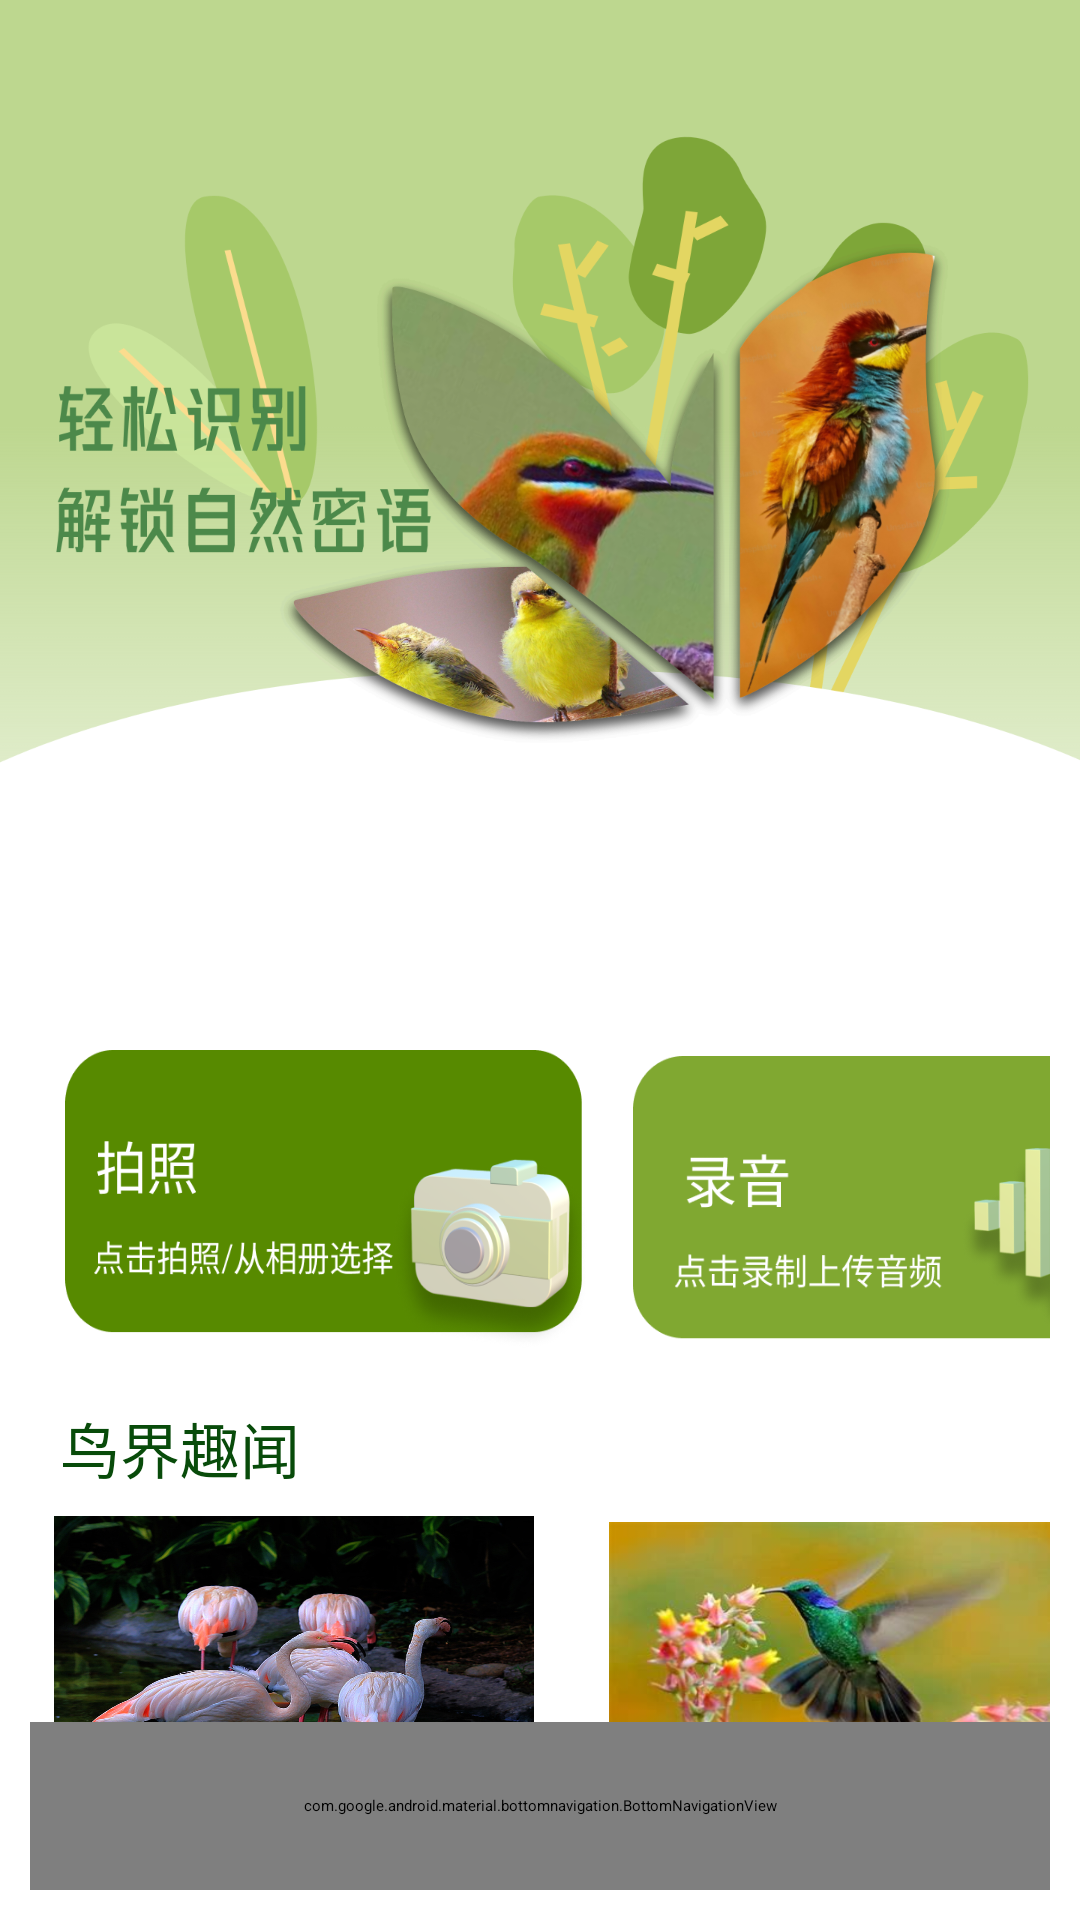

Reconstruct the res/layout file that produces this screen, plus the resources it refers to.
<!-- AndroidManifest.xml: application theme Theme.Woodsfly -->
<!-- res/layout/activity_home.xml -->
<?xml version="1.0" encoding="utf-8"?>
<RelativeLayout xmlns:android="http://schemas.android.com/apk/res/android"
android:layout_width="match_parent"
android:layout_height="match_parent"
android:id="@+id/home"
xmlns:app="http://schemas.android.com/apk/res-auto"
xmlns:tools="http://schemas.android.com/tools"
android:orientation="vertical"
android:padding="10dp"
android:background="@drawable/background_mui"
tools:context=".HomeActivity">

<FrameLayout
    android:id="@+id/content"
    android:layout_above="@id/bottomNavigationView"
    android:layout_width="match_parent"
    android:layout_height="match_parent"/>


<LinearLayout
    android:id="@+id/function"
    android:layout_width="match_parent"
    android:layout_height="140dp"
    android:orientation="horizontal"
    android:layout_marginTop="300dp"
    >

    <Button
        android:id="@+id/bt_camera"
        android:layout_width="200dp"
        android:layout_height="100dp"
        android:layout_marginTop="40dp"
        android:layout_marginLeft="1dp"
        android:background="@drawable/camera"
        tools:ignore="TouchTargetSizeCheck,SpeakableTextPresentCheck"
        />

    <Button
        android:id="@+id/microphone"
        android:layout_width="186dp"
        android:layout_height="106dp"
        android:layout_marginTop="42dp"
        android:layout_marginRight="3dp"
        android:background="@drawable/miccrophone"
        tools:ignore="TouchTargetSizeCheck,SpeakableTextPresentCheck"
        />

</LinearLayout>

<TextView
    android:id="@+id/textview_home"
    android:layout_width="match_parent"
    android:layout_height="wrap_content"
    android:layout_gravity="center"
    android:text="鸟界趣闻"
    android:textColor="#084B0A"
    android:textSize="20sp"
    android:layout_marginLeft="10dp"
    android:layout_below="@id/function"
    android:layout_marginTop="18dp"
    />

<LinearLayout
    android:layout_below="@id/textview_home"
    android:layout_width="match_parent"
    android:layout_height="180dp"
    android:orientation="horizontal"
    android:layout_marginTop="0dp"
    >

    <Button
        android:id="@+id/bt3"
        android:layout_width="160dp"
        android:layout_height="match_parent"
        android:layout_marginTop="8dp"
        android:layout_marginLeft="8dp"
        android:background="@drawable/redbird"
        tools:ignore="TouchTargetSizeCheck,SpeakableTextPresentCheck"
        />

    <LinearLayout
        android:layout_width="match_parent"
        android:layout_height="match_parent"
        android:orientation="vertical"
        android:layout_marginTop="8dp"
        >

        <Button
            android:id="@+id/bt4"
            android:layout_width="160dp"
            android:layout_height="88dp"
            android:layout_marginTop="2dp"
            android:layout_marginLeft="25dp"
            android:background="@drawable/birdrigh"
            tools:ignore="TouchTargetSizeCheck,SpeakableTextPresentCheck"
            />

        <Button
            android:id="@+id/bt5"
            android:layout_width="160dp"
            android:layout_height="match_parent"
            android:layout_marginTop="12dp"
            android:layout_marginLeft="25dp"
            android:background="@drawable/yellowbird"
            tools:ignore="TouchTargetSizeCheck,SpeakableTextPresentCheck"
            />

    </LinearLayout>
</LinearLayout>


    <com.google.android.material.bottomnavigation.BottomNavigationView
        android:id="@+id/bottomNavigationView"
        android:layout_width="match_parent"
        android:layout_height="56dp"
        android:layout_alignParentBottom="true"
        android:background="@drawable/rectangle2"
        app:labelVisibilityMode="unlabeled"
        app:menu="@menu/navigation"
        />

</RelativeLayout>
<!-- resources referenced by this layout -->
<resources>
  <!-- drawable background_mui: png bitmap (drawable, 648637 bytes) -->
  <!-- drawable birdrigh: jpg bitmap (drawable, 12109 bytes) -->
  <!-- drawable camera: png bitmap (drawable, 52472 bytes) -->
  <!-- drawable miccrophone: png bitmap (drawable, 31756 bytes) -->
  <!-- drawable rectangle2: png bitmap (drawable, 2322 bytes) -->
  <!-- drawable redbird: jpg bitmap (drawable, 375038 bytes) -->
  <!-- drawable yellowbird: jpg bitmap (drawable, 16084 bytes) -->
</resources>
